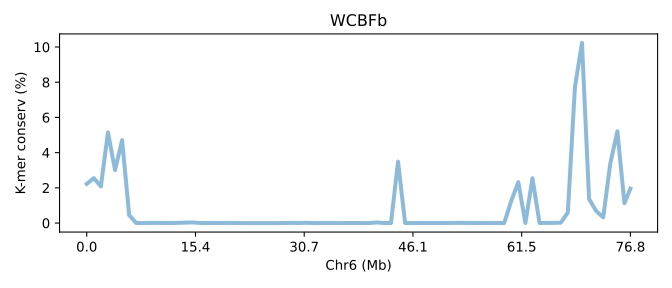

The data file committed next to this chart (first rows):
SeqID	Chr6 (Mb)	K-mer conserv (%)	Group	Group_chrom
SKFBb.chr6	0.0	2.223	0	0
SKFBb.chr6	0.01301	2.553	0	0
SKFBb.chr6	0.02603	2.081	0	0
SKFBb.chr6	0.03904	5.149	0	0
SKFBb.chr6	0.05205	3.009	0	0
SKFBb.chr6	0.06507	4.709	0	0
SKFBb.chr6	0.07808	0.4497	0	0
SKFBb.chr6	0.09109	0.00228	0	0
SKFBb.chr6	0.1041	0.00144	0	0
SKFBb.chr6	0.1171	0.00639	0	0
SKFBb.chr6	0.1301	0.008233	0	0
SKFBb.chr6	0.1431	0.001257	0	0
SKFBb.chr6	0.1562	0.001367	0	0
SKFBb.chr6	0.1692	0.01087	0	0
SKFBb.chr6	0.1822	0.02617	0	0
SKFBb.chr6	0.1952	0.0347	0	0
SKFBb.chr6	0.2082	0.003903	0	0
SKFBb.chr6	0.2212	0.002263	0	0
SKFBb.chr6	0.2342	0.00252	0	0
SKFBb.chr6	0.2473	0.0006833	0	0
SKFBb.chr6	0.2603	0.00593	0	0
SKFBb.chr6	0.2733	0.00406	0	0
SKFBb.chr6	0.2863	0.0005	0	0
SKFBb.chr6	0.2993	0.0	0	0
SKFBb.chr6	0.3123	0.0	0	0
SKFBb.chr6	0.3253	0.0	0	0
SKFBb.chr6	0.3383	0.00058	0	0
SKFBb.chr6	0.3514	0.0007233	0	0
SKFBb.chr6	0.3644	0.001023	0	0
SKFBb.chr6	0.3774	0.008933	0	0
SKFBb.chr6	0.3904	0.001423	0	0
SKFBb.chr6	0.4034	0.01533	0	0
SKFBb.chr6	0.4164	0.0006	0	0
SKFBb.chr6	0.4294	0.00028	0	0
SKFBb.chr6	0.4425	0.0038	0	0
SKFBb.chr6	0.4555	0.0	0	0
SKFBb.chr6	0.4685	0.0006567	0	0
SKFBb.chr6	0.4815	0.001917	0	0
SKFBb.chr6	0.4945	0.001993	0	0
SKFBb.chr6	0.5075	6.66667333334e-05	0	0
SKFBb.chr6	0.5205	0.002023	0	0
SKFBb.chr6	0.5335	0.0323	0	0
SKFBb.chr6	0.5466	0.002727	0	0
SKFBb.chr6	0.5596	0.001023	0	0
SKFBb.chr6	0.5726	3.491	0	0
SKFBb.chr6	0.5856	0.001887	0	0
SKFBb.chr6	0.5986	0.005617	0	0
SKFBb.chr6	0.6116	0.002313	0	0
SKFBb.chr6	0.6246	0.004437	0	0
SKFBb.chr6	0.6376	0.002947	0	0
SKFBb.chr6	0.6507	0.00039	0	0
SKFBb.chr6	0.6637	0.00355	0	0
SKFBb.chr6	0.6767	0.0121	0	0
SKFBb.chr6	0.6897	0.01021	0	0
SKFBb.chr6	0.7027	0.004727	0	0
SKFBb.chr6	0.7157	0.003627	0	0
SKFBb.chr6	0.7287	0.003353	0	0
SKFBb.chr6	0.7418	0.0009567	0	0
SKFBb.chr6	0.7548	0.00555	0	0
SKFBb.chr6	0.7678	0.0009933	0	0
... 18 more rows
